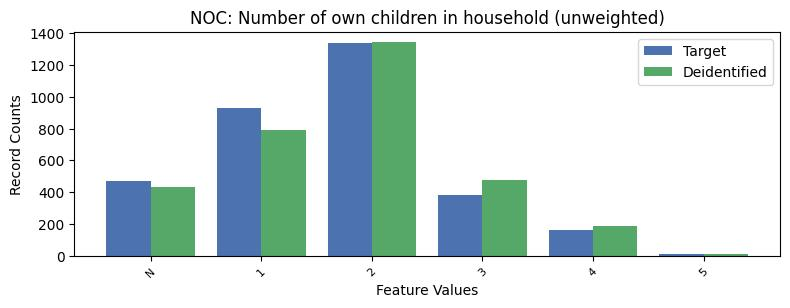

The data file committed next to this chart (first rows):
, NOC, count_target, count_deidentified
0, 0, 4330, 4340
1, 2, 1342, 1343
2, 1, 929, 795
3, -1, 473, 431
4, 3, 385, 479
5, 4, 162, 188
6, 5, 13, 13
